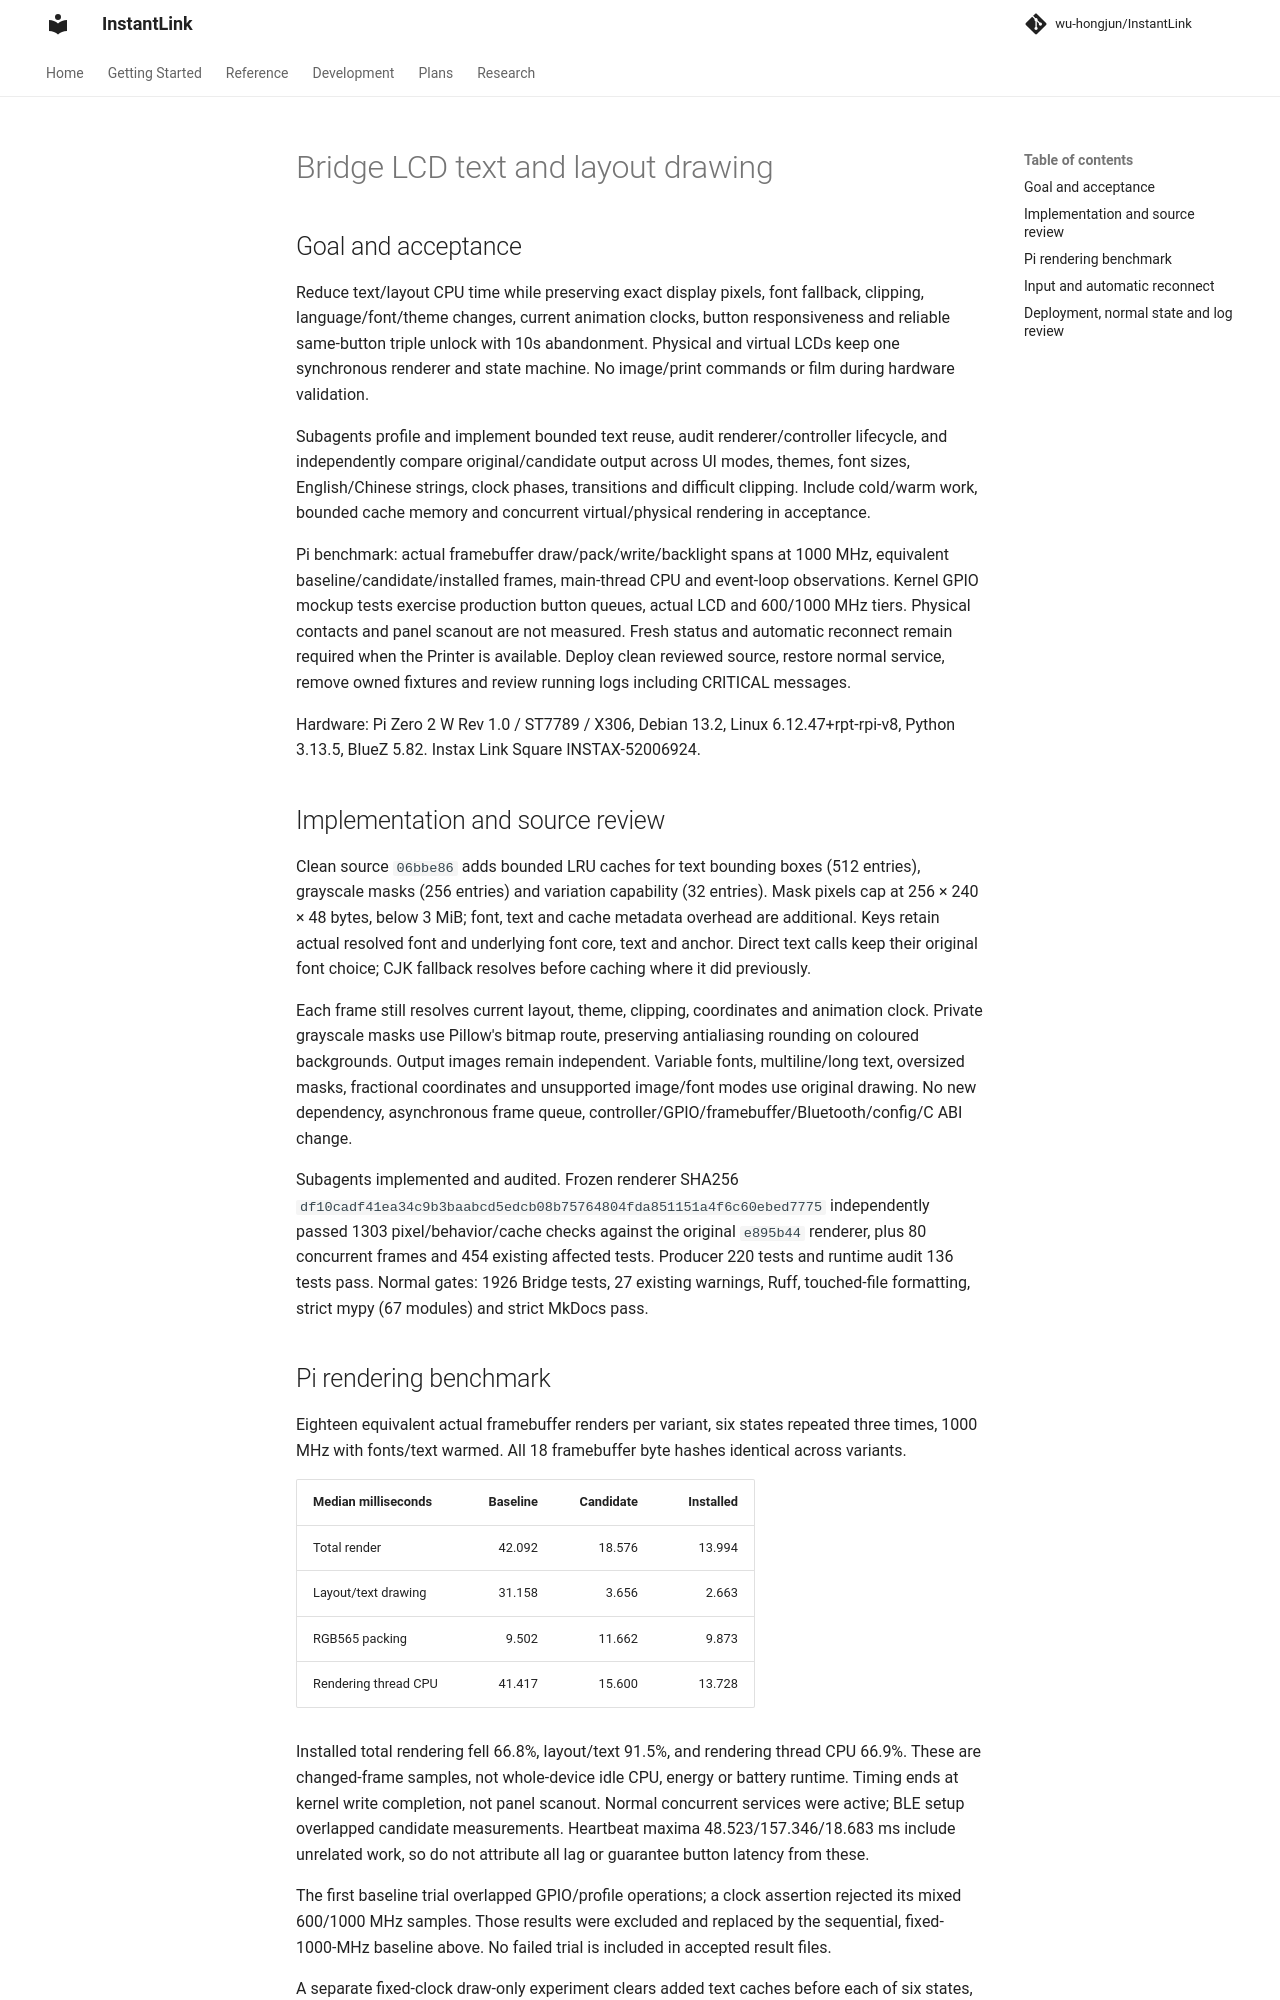

repository: wu-hongjun/InstantLink · page: plans/087-bridge-lcd-text-layout/index.html · generator: mkdocs

# Bridge LCD text and layout drawing

## Goal and acceptance

Reduce text/layout CPU time while preserving exact display pixels, font fallback, clipping,
language/font/theme changes, current animation clocks, button responsiveness and reliable
same-button triple unlock with 10s abandonment. Physical and virtual LCDs keep one synchronous
renderer and state machine. No image/print commands or film during hardware validation.

Subagents profile and implement bounded text reuse, audit renderer/controller lifecycle,
and independently compare original/candidate output across UI modes, themes, font sizes,
English/Chinese strings, clock phases, transitions and difficult clipping. Include cold/warm
work, bounded cache memory and concurrent virtual/physical rendering in acceptance.

Pi benchmark: actual framebuffer draw/pack/write/backlight spans at 1000 MHz, equivalent
baseline/candidate/installed frames, main-thread CPU and event-loop observations. Kernel
GPIO mockup tests exercise production button queues, actual LCD and 600/1000 MHz tiers.
Physical contacts and panel scanout are not measured. Fresh status and automatic reconnect
remain required when the Printer is available. Deploy clean reviewed source, restore normal
service, remove owned fixtures and review running logs including CRITICAL messages.

Hardware: Pi Zero 2 W Rev 1.0 / ST7789 / X306, Debian 13.2, Linux 6.12.47+rpt-rpi-v8,
Python 3.13.5, BlueZ 5.82. Instax Link Square INSTAX-52006924.

## Implementation and source review

Clean source `06bbe86` adds bounded LRU caches for text bounding boxes (512 entries), grayscale
masks (256 entries) and variation capability (32 entries). Mask pixels cap at 256 × 240 × 48
bytes, below 3 MiB; font, text and cache metadata overhead are additional. Keys retain actual
resolved font and underlying font core, text and anchor. Direct text calls keep their original
font choice; CJK fallback resolves before caching where it did previously.

Each frame still resolves current layout, theme, clipping, coordinates and animation clock.
Private grayscale masks use Pillow's bitmap route, preserving antialiasing rounding on coloured
backgrounds. Output images remain independent. Variable fonts, multiline/long text, oversized
masks, fractional coordinates and unsupported image/font modes use original drawing. No new
dependency, asynchronous frame queue, controller/GPIO/framebuffer/Bluetooth/config/C ABI change.

Subagents implemented and audited. Frozen renderer SHA256
`df10cadf41ea34c9b3baabcd5edcb08b75764804fda851151a4f6c60ebed7775` independently passed
1303 pixel/behavior/cache checks against the original `e895b44` renderer, plus 80 concurrent
frames and 454 existing affected tests. Producer 220 tests and runtime audit 136 tests pass.
Normal gates: 1926 Bridge tests, 27 existing warnings, Ruff, touched-file formatting, strict
mypy (67 modules) and strict MkDocs pass.
